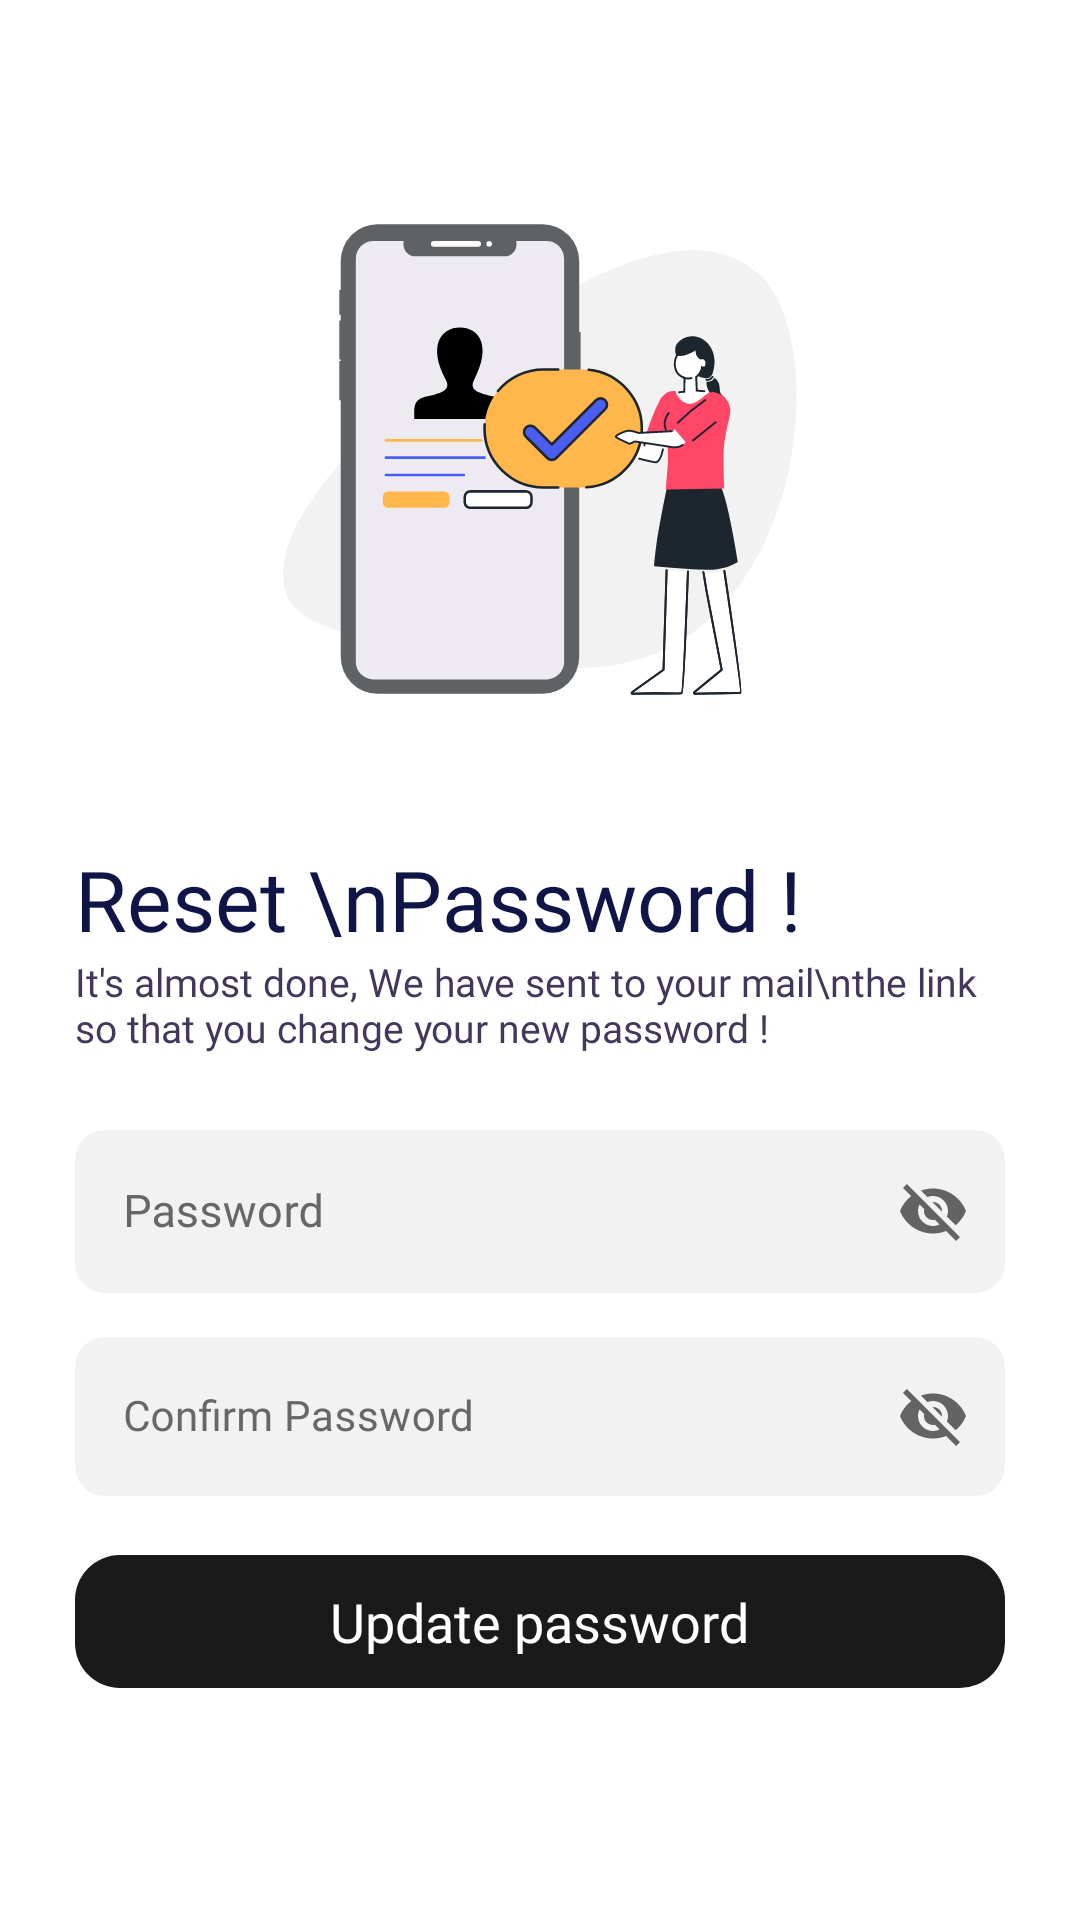

Layout XML and referenced resources for this Android screen:
<!-- AndroidManifest.xml: application theme Theme.Tasksly -->
<!-- res/layout/activity_reset_password.xml -->
<?xml version="1.0" encoding="utf-8"?>
<RelativeLayout xmlns:android="http://schemas.android.com/apk/res/android"
    xmlns:app="http://schemas.android.com/apk/res-auto"
    xmlns:tools="http://schemas.android.com/tools"
    android:id="@+id/resetpassword"
    android:layout_width="match_parent"
    android:layout_height="match_parent"
    android:background="@color/white"
    android:orientation="vertical"
    android:padding="25dp"
    tools:context=".View.Login_activity">

    
    
    
    
    <LinearLayout
        android:layout_width="match_parent"
        android:layout_height="match_parent"
        android:orientation="vertical">

        <LinearLayout
            android:layout_width="match_parent"
            android:layout_height="0dp"
            android:layout_weight="2"
            android:orientation="vertical">

            <ImageView
                android:id="@+id/reset_password_image"
                android:layout_width="wrap_content"
                android:layout_height="0dp"
                android:layout_weight="1"
                android:clickable="true"
                android:focusable="true"
                android:foreground="?android:attr/selectableItemBackground"
                android:scaleType="fitCenter"
                android:src="@drawable/ic_reset_password" />

            <TextView
                android:id="@+id/reset_password_main_text"
                android:layout_width="wrap_content"
                android:layout_height="wrap_content"
                android:fontFamily="@font/poppins_bold"
                android:text="Reset \nPassword ! "
                android:textColor="#0F1647"
                android:textSize="28sp" />

            <TextView
                android:id="@+id/reset_password_second_text"
                android:layout_width="wrap_content"
                android:layout_height="wrap_content"
                android:layout_marginBottom="20dp"
                android:fontFamily="@font/poppins"
                android:text="It's almost done, We have sent to your mail\nthe link so that you change your new password !"
                android:textColor="#43385C"
                android:textSize="13sp" />


        </LinearLayout>


        <com.google.android.material.textfield.TextInputLayout
            android:id="@+id/reset_password_layout"
            style="@style/Widget.MaterialComponents.TextInputLayout.OutlinedBox"
            android:layout_width="match_parent"
            android:layout_height="0dp"
            android:layout_weight="0.4"
            android:textColorHint="#676767"
            app:boxBackgroundColor="@color/mainblue"
            app:boxCornerRadiusBottomEnd="10dp"
            app:boxCornerRadiusBottomStart="10dp"
            app:boxCornerRadiusTopEnd="10dp"
            app:boxCornerRadiusTopStart="10dp"
            app:boxStrokeColor="@color/darkblue3"
            app:boxStrokeWidth="0dp"
            app:endIconMode="password_toggle"
            app:endIconTint="#636363"
            app:hintTextColor="@color/black"
            app:startIconDrawable="@drawable/ic_password"
            app:startIconTint="@color/darkblue3">

            <com.google.android.material.textfield.TextInputEditText
                android:id="@+id/userpassword"
                android:layout_width="match_parent"
                android:layout_height="wrap_content"
                android:fontFamily="@font/poppins_medium"
                android:hint="Password "
                android:inputType="textEmailAddress"
                android:textColor="@color/fontmain"
                android:textSize="15dp" />
        </com.google.android.material.textfield.TextInputLayout>

        <com.google.android.material.textfield.TextInputLayout
            android:id="@+id/reset_confirm_password_layout"
            style="@style/Widget.MaterialComponents.TextInputLayout.OutlinedBox"
            android:layout_width="match_parent"
            android:layout_height="0dp"
            android:layout_weight="0.4"
            android:textColorHint="#676767"
            app:boxBackgroundColor="@color/mainblue"
            app:boxCornerRadiusBottomEnd="10dp"
            app:boxCornerRadiusBottomStart="10dp"
            app:boxCornerRadiusTopEnd="10dp"
            app:boxCornerRadiusTopStart="10dp"
            app:boxStrokeColor="@color/darkblue3"
            app:boxStrokeWidth="0dp"
            app:endIconMode="password_toggle"
            app:endIconTint="#636363"
            app:hintTextColor="@color/black"
            app:startIconDrawable="@drawable/ic_confirm_password"
            app:startIconTint="@color/darkblue3">

            <com.google.android.material.textfield.TextInputEditText
                android:id="@+id/user_confirm_password"
                android:layout_width="match_parent"
                android:layout_height="wrap_content"
                android:fontFamily="@font/poppins_medium"
                android:hint="Confirm Password "
                android:inputType="textEmailAddress"
                android:textColor="@color/fontmain"
                android:textSize="14dp" />
        </com.google.android.material.textfield.TextInputLayout>

        <Space
            android:layout_width="wrap_content"
            android:layout_height="0dp"
            android:layout_weight="0.05" />

        <RelativeLayout
            android:id="@+id/reset_password_submit_button"
            android:layout_width="match_parent"
            android:layout_height="wrap_content"
            android:backgroundTint="#1A1A1A"
            android:background="@drawable/done_creating_task_button_back"
            android:clickable="true"
            android:focusable="true"
            android:foreground="?android:attr/selectableItemBackground">

            <TextView
                android:layout_width="wrap_content"
                android:layout_height="wrap_content"
                android:layout_centerInParent="true"
                android:fontFamily="@font/poppins_semibold"
                android:text="Update password"
                android:textColor="#ffffff"
                android:textSize="18dp" />


        </RelativeLayout>
        <Space
            android:layout_width="wrap_content"
            android:layout_height="0dp"
            android:layout_weight="0.3" />

    </LinearLayout>

    <ProgressBar
        android:id="@+id/pprogres"
        android:layout_width="wrap_content"
        android:layout_height="wrap_content"
        android:visibility="gone"
        android:layout_centerInParent="true"
        />


</RelativeLayout>
<!-- resources referenced by this layout -->
<resources>
  <color name="black">#FF000000</color>
  <color name="darkblue3">#4A5DEE</color>
  <color name="fontmain">#0D1340</color>
  <color name="mainblue">#F2F2F2</color>
  <color name="white">#FFFFFFFF</color>
  <!-- drawable done_creating_task_button_back (drawable) -->
  <?xml version="1.0" encoding="utf-8"?>
  <shape xmlns:android="http://schemas.android.com/apk/res/android">
      <solid android:color="@color/mainyellow" />
      <padding android:bottom="10dp"
          android:left="15dp"
          android:right="10dp"
          android:top="10dp"/>
          <corners android:radius="15dp" />
  </shape>
  <!-- drawable ic_reset_password: vector/xml drawable (drawable-v24, 10877 chars, omitted) -->
  <style name="Theme.Tasksly" parent="Theme.MaterialComponents.DayNight.DarkActionBar">
          
          <item name="colorPrimary">@color/purple_500</item>
          <item name="colorPrimaryVariant">@color/purple_700</item>
          <item name="colorOnPrimary">@color/white</item>
          
  
          <item name="colorSecondary">@color/teal_200</item>
          <item name="colorSecondaryVariant">@color/teal_700</item>
          <item name="colorOnSecondary">@color/black</item>
          
          <item name="android:statusBarColor" tools:targetApi="l">?attr/colorPrimaryVariant</item>
          
      </style>
  <color name="mainyellow">#FFB64A</color>
  <color name="purple_500">#FF6200EE</color>
  <color name="purple_700">#FF3700B3</color>
  <color name="teal_200">#000000</color>
  <color name="teal_700">#FF018786</color>
</resources>
